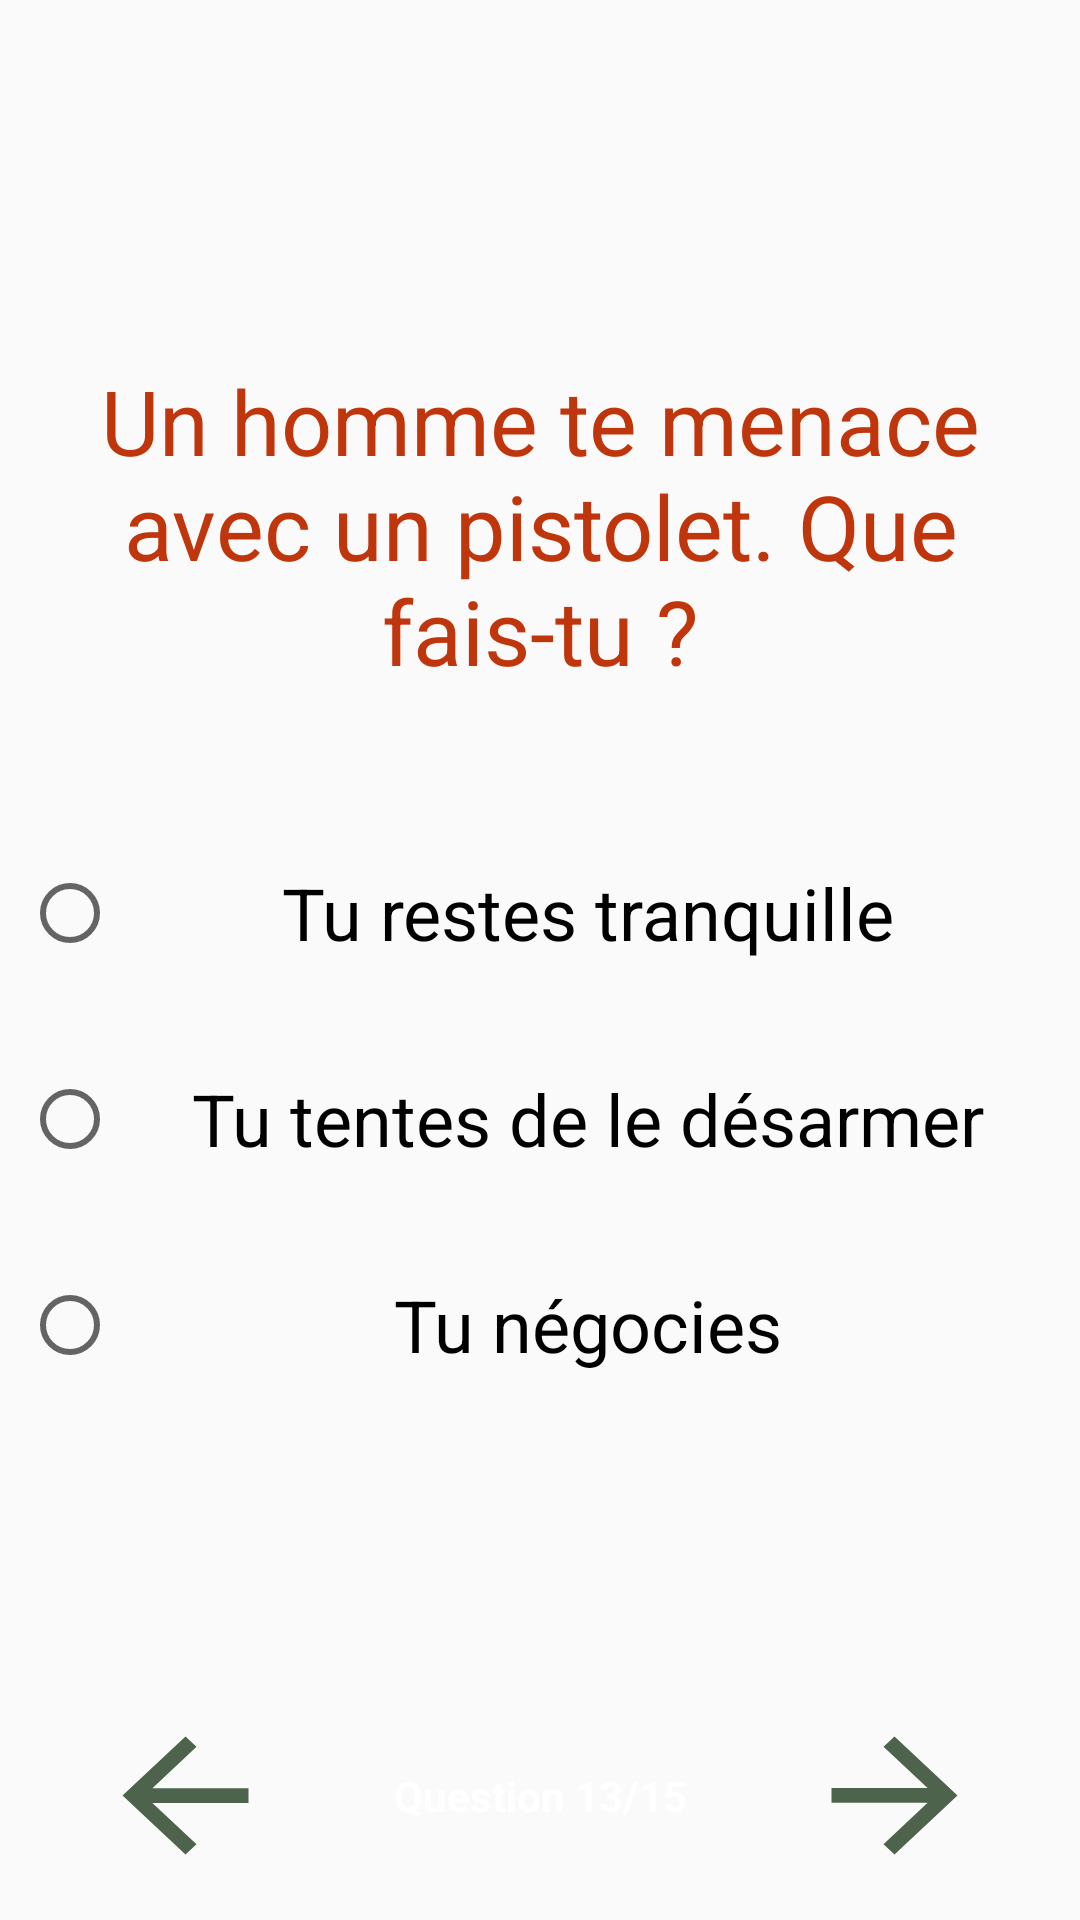

Reconstruct the res/layout file that produces this screen, plus the resources it refers to.
<!-- AndroidManifest.xml: application theme AppTheme -->
<!-- res/layout/activity_question13.xml -->
<?xml version="1.0" encoding="utf-8"?>
<androidx.constraintlayout.widget.ConstraintLayout xmlns:android="http://schemas.android.com/apk/res/android"
    xmlns:app="http://schemas.android.com/apk/res-auto"
    xmlns:tools="http://schemas.android.com/tools"
    android:layout_width="match_parent"
    android:layout_height="match_parent"
    android:background="@drawable/image_transp2"
    tools:context=".Question13">

    <Button
        android:id="@+id/buttonPrecedent"
        android:layout_width="63dp"
        android:layout_height="59dp"
        android:layout_marginEnd="143dp"
        android:layout_marginBottom="12dp"
        android:background="?attr/actionModeCloseDrawable"
        android:backgroundTint="#4D634B"
        android:onClick="retour"
        app:layout_constraintBottom_toBottomOf="parent"
        app:layout_constraintEnd_toStartOf="@+id/buttonSuivant"
        app:layout_constraintStart_toStartOf="parent" />

    <Button
        android:id="@+id/buttonSuivant"
        android:layout_width="63dp"
        android:layout_height="59dp"
        android:background="?attr/actionModeCloseDrawable"
        android:backgroundTint="#4D634B"
        android:onClick="activityQuestion14"
        android:rotation="180"
        app:layout_constraintBottom_toBottomOf="@+id/buttonPrecedent"
        app:layout_constraintEnd_toEndOf="parent"
        app:layout_constraintStart_toEndOf="@+id/buttonPrecedent"
        app:layout_constraintTop_toTopOf="@+id/buttonPrecedent" />

    <TextView
        android:id="@+id/textView3"
        android:layout_width="wrap_content"
        android:layout_height="wrap_content"
        android:text="@string/question_13_15"
        android:textColor="#FFFFFF"
        android:textStyle="bold"
        app:layout_constraintBottom_toBottomOf="@+id/buttonPrecedent"
        app:layout_constraintEnd_toStartOf="@+id/buttonSuivant"
        app:layout_constraintStart_toEndOf="@+id/buttonPrecedent"
        app:layout_constraintTop_toTopOf="@+id/buttonPrecedent" />

    <TextView
        android:id="@+id/textView4"
        android:layout_width="wrap_content"
        android:layout_height="wrap_content"
        android:layout_marginStart="8dp"
        android:layout_marginTop="120dp"
        android:layout_marginEnd="8dp"
        android:text="@string/un_homme_te_menace_avec_un_pistolet_que_fais_tu"
        android:textAlignment="center"
        android:textColor="#BF360C"
        android:textSize="30sp"
        app:layout_constraintEnd_toEndOf="parent"
        app:layout_constraintStart_toStartOf="parent"
        app:layout_constraintTop_toTopOf="parent" />

    <RadioGroup
        android:layout_width="0dp"
        android:layout_height="206dp"
        android:gravity="center"
        app:layout_constraintBottom_toTopOf="@+id/textView3"
        app:layout_constraintEnd_toEndOf="parent"
        app:layout_constraintStart_toStartOf="parent"
        app:layout_constraintTop_toBottomOf="@+id/textView4"
        app:layout_constraintVertical_bias="0.26">

        <RadioButton
            android:id="@+id/radioRelax"
            android:layout_width="345dp"
            android:layout_height="40dp"
            android:layout_weight="1"
            android:gravity="center"
            android:paddingLeft="15dp"
            android:paddingRight="15dp"
            android:text="@string/tu_restes_tranquille"
            android:textAlignment="center"
            android:textSize="24sp" />

        <RadioButton
            android:id="@+id/radioDesarmer"
            android:layout_width="345dp"
            android:layout_height="40dp"
            android:layout_weight="1"
            android:gravity="center"
            android:paddingLeft="15dp"
            android:paddingRight="15dp"
            android:text="@string/tu_tentes_de_le_d_sarmer"
            android:textSize="24sp" />

        <RadioButton
            android:id="@+id/radioNegocier"
            android:layout_width="345dp"
            android:layout_height="40dp"
            android:layout_weight="1"
            android:gravity="center"
            android:paddingLeft="15dp"
            android:paddingRight="15dp"
            android:text="@string/tu_n_gocies"
            android:textSize="24sp" />

    </RadioGroup>

</androidx.constraintlayout.widget.ConstraintLayout>
<!-- resources referenced by this layout -->
<resources>
  <string name="question_13_15">Question 13/15</string>
  <string name="tu_n_gocies">Tu négocies</string>
  <string name="tu_restes_tranquille">Tu restes tranquille</string>
  <string name="tu_tentes_de_le_d_sarmer">Tu tentes de le désarmer</string>
  <string name="un_homme_te_menace_avec_un_pistolet_que_fais_tu">Un homme te menace avec un pistolet. Que fais-tu ?</string>
  <style name="AppTheme" parent="Theme.AppCompat.Light.DarkActionBar">
          
          
          <item name="colorPrimaryDark">@color/colorPrimaryDark</item>
          <item name="colorAccent">@color/colorAccent</item>
          <item name="colorPrimary">#C657634B</item>
          
  
       </style>
  <!-- not gathered from this repository: default colours our renderer supplied (Android Studio template values) -->
  <color name="colorPrimaryDark">#FF3700B3</color>
  <color name="colorAccent">#FF03DAC5</color>
</resources>
